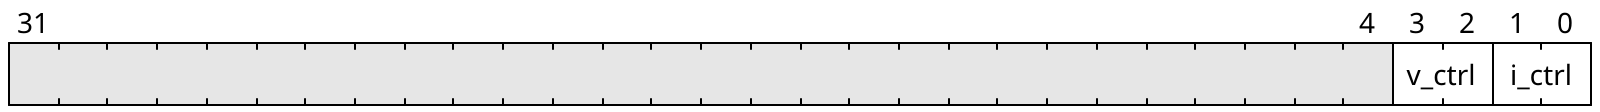

The bit-field diagram above was drawn with WaveDrom. Write its source.

{"reg":[
    {"name": "i_ctrl", "bits": 2},
    {"name": "v_ctrl", "bits": 2},
    {"bits": 28}
    
]}
